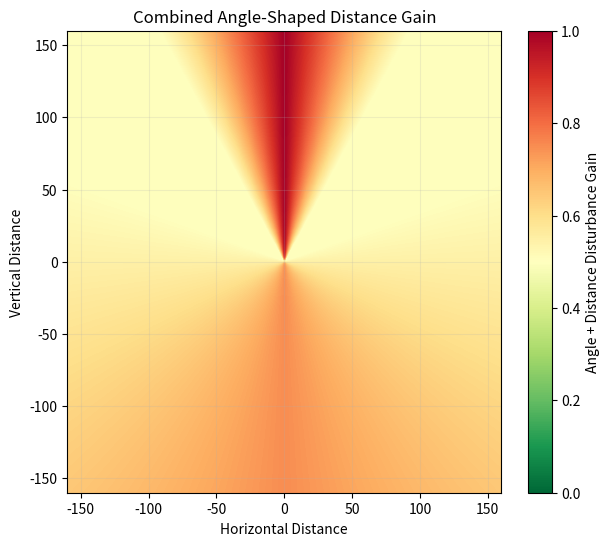

Source code (Python): (Note: this script raises an exception after producing the figure.)
import numpy as np
import matplotlib.pyplot as plt

# Spatial Gain Functions (scalar: one animal–drone pair)
def disturbance_gain(dist_vec, drone_vel_dir, drone_vel_speed, animal_vel_dir, config):
    """
    Combined disturbance for one animal-drone pair.
    """

    g_altitude = np.clip(altitude_gain(dist_vec), 0.0, 1.0)
    g_horizontal = np.clip(horizontal_gain(dist_vec), 0.0, 1.0)

    g_angle = np.clip(angle_gain(dist_vec), 0.0, 1.0)
    g_heading = np.clip(heading_gain(dist_vec, drone_vel_dir), 0.0, 1.0)
    g_speed = np.clip(speed_gain(drone_vel_speed), 0.0, 1.0)
    g_axis = np.clip(animal_axis_gain(dist_vec, animal_vel_dir), 0.0, 1.0)

    base = g_horizontal * g_altitude

    angle_boost = g_angle * config.max_angle_boost
    heading_boost = g_heading * config.max_heading_boost
    speed_boost = g_speed * config.max_speed_boost
    axis_boost = g_axis * config.max_axis_boost

    multiplier = 1 + angle_boost + heading_boost + speed_boost + axis_boost

    D = base * multiplier

    return np.clip(D, 0.0, 1.0)

def disturbance_gain_alt(dist_vec, field_boost=0.0):
    g_h = horizontal_gain(dist_vec, field_boost=field_boost)
    g_v = altitude_gain(dist_vec, field_boost=field_boost)
    g_a = angle_gain(dist_vec)

    base = g_h * g_v
    comps = [g_a]

    D = (base + sum(comps)) / (len(comps) + 1)
    return min(D, 1)

def piecewise_gain(x, points, field_boost=0.0):
    s = 1.0 + field_boost
    pts = [(px * s, py) for px, py in points]

    if x <= pts[0][0]:
        return pts[0][1]

    for (x0, y0), (x1, y1) in zip(pts[:-1], pts[1:]):
        if x <= x1:
            t = (x - x0) / (x1 - x0)
            return y0 + t * (y1 - y0)

    return pts[-1][1]

def altitude_gain(dist_vec, field_boost=0.0):
    _, _, z = dist_vec
    z = abs(z)
    return piecewise_gain(
        z,
        [(20, 1.0), (40, 0.4), (110, 0.1), (500, 0.0)],
        field_boost=field_boost
    )

def horizontal_gain(dist_vec, field_boost=0.0):
    dx, dy, _ = dist_vec
    d = np.sqrt(dx * dx + dy * dy)
    return piecewise_gain(
        d,
        [(20, 1.0), (50, 0.8), (110, 0.1), (500, 0.0)],
        field_boost=field_boost
    )

def plot_gains():

    # sample distances
    distances = np.linspace(0, 550, 600)

    altitude_vals = []
    horizontal_vals = []

    for d in distances:
        altitude_vals.append(altitude_gain((0, 0, d)))
        horizontal_vals.append(horizontal_gain((d, 0, 0)))

    altitude_vals = np.array(altitude_vals)
    horizontal_vals = np.array(horizontal_vals)

    fig, axes = plt.subplots(2, 1, figsize=(8, 6), sharex=True)

    # altitude plot
    axes[0].plot(distances, altitude_vals)
    axes[0].set_title("Altitude Gain")
    axes[0].set_ylabel("Gain")
    axes[0].set_ylim(-0.05, 1.05)
    axes[0].grid(True)

    # horizontal plot
    axes[1].plot(distances, horizontal_vals)
    axes[1].set_title("Horizontal Gain")
    axes[1].set_xlabel("Distance")
    axes[1].set_ylabel("Gain")
    axes[1].set_ylim(-0.05, 1.05)
    axes[1].grid(True)

    plt.tight_layout()
    plt.show()

def heading_gain(dist_vec, drone_vel_dir):
    v = np.asarray(drone_vel_dir, dtype=float)
    d = np.asarray(dist_vec, dtype=float)

    v_norm = np.linalg.norm(v)
    d_norm = np.linalg.norm(d)

    if v_norm < 1e-8 or d_norm < 1e-8:
        return 0.0

    cos_theta = np.dot(v, d) / (v_norm * d_norm)
    cos_theta = np.clip(cos_theta, -1.0, 1.0)

    return max(0.0, cos_theta)

def animal_axis_gain(dist_vec, animal_vel_dir):
    d = dist_vec
    a = animal_vel_dir

    # horizontal plane only
    d_xy = d[:2]
    a_xy = a[:2]

    d_norm = np.linalg.norm(d_xy)
    a_norm = np.linalg.norm(a_xy)

    if d_norm < 1e-8 or a_norm < 1e-8:
        return 0.0

    d_u = d_xy / d_norm
    a_u = a_xy / a_norm

    # abs -> front and back both high, side low
    cos_phi = np.clip(np.dot(d_u, a_u), -1.0, 1.0)
    return abs(cos_phi)

def speed_gain(drone_vel_speed, v_min=2, v_max=8):
    if drone_vel_speed <= v_min:
        return 0.0

    g = (drone_vel_speed - v_min) / (v_max - v_min)
    return min(max(g, 0.0), 1.0)

# Visualization helpers (grid evaluation)
def evaluate_on_grid(func, X, Y):
    """Evaluate scalar gain function over a meshgrid."""
    Z = np.zeros_like(X, dtype=float)

    for i in range(X.shape[0]):
        for j in range(X.shape[1]):
            dist_vec = (X[i, j], 0.0, Y[i, j])
            Z[i, j] = func(dist_vec)

    return Z

def angle_gain(dist_vec):
    dx, dy, z = dist_vec
    horizontal_dist = np.sqrt(dx * dx + dy * dy)

    a = np.degrees(np.arctan2(z, horizontal_dist)) % 360.0

    if a < 20.0:
        # wrapped segment: 270 -> 360 -> 20
        # 270 : 0.5, 20 : 0
        t = (a + 90.0) / 110.0
        return 0.5 * (1.0 - t)

    elif a < 60.0:
        # 20 -> 60 : 0
        return 0.0

    elif a < 90.0:
        # 60 -> 90 : 0 -> 1
        return (a - 60.0) / 30.0

    elif a < 120.0:
        # 90 -> 120 : 1 -> 0
        return 1.0 - (a - 90.0) / 30.0

    elif a < 160.0:
        # 120 -> 160 : 0
        return 0.0

    elif a < 270.0:
        # 160 -> 270 : 0 -> 0.5
        return 0.5 * (a - 160.0) / 110.0

    else:
        # 270 -> 360 : 0.5 -> interpolated value toward 20
        t = (a - 270.0) / 110.0
        return 0.5 * (1.0 - t)
    
def angle_plot():
    angles = np.linspace(0, 360, 720)
    gains = []

    for a in angles:
        rad = np.radians(a)

        # create synthetic vector that produces this angle
        dist_vec = (np.cos(rad), 0.0, np.sin(rad))
        gains.append(angle_gain(dist_vec))

    gains = np.array(gains)
    angles_rad = np.radians(angles)

    r = np.linspace(0, 1, 2)
    theta, R = np.meshgrid(angles_rad, r)
    Z = np.tile(gains, (2,1))

    fig, ax = plt.subplots(subplot_kw={"projection": "polar"}, figsize=(8,8))

    c = ax.pcolormesh(theta, R, Z, shading="auto", cmap="RdYlGn_r", vmin=0, vmax=1)

    ax.set_yticks([])
    ax.set_title("Angle Gain Disturbance (360°)")

    plt.colorbar(c, label="Disturbance Gain")
    plt.savefig("./figures/angle.png", dpi=300)
    plt.show()

def distance_plot():
    x = np.linspace(-120, 120, 400)   # horizontal distance
    z = np.linspace(-120, 120, 400)   # vertical distance
    X, Z = np.meshgrid(x, z)

    G = np.zeros_like(X, dtype=float)

    for i in range(X.shape[0]):
        for j in range(X.shape[1]):
            dist_vec = (X[i, j], 0.0, Z[i, j])
            g_h = horizontal_gain(dist_vec)
            g_v = altitude_gain(dist_vec)
            G[i, j] = g_h * g_v

    plt.figure(figsize=(7, 6))
    im = plt.imshow(
        G,
        extent=[x.min(), x.max(), z.min(), z.max()],
        origin="lower",
        cmap="RdYlGn_r",
        vmin=0,
        vmax=1,
        aspect="auto"
    )

    plt.colorbar(im, label="Distance Disturbance Gain")
    plt.xlabel("Horizontal Distance")
    plt.ylabel("Vertical Distance")
    plt.title("Horizontal + Vertical Distance Gain")
    plt.grid(alpha=0.2)
    plt.savefig("./figures/distance.png", dpi=300)
    plt.show()    

def angle_distance_plot(field_boost=0):
    x = np.linspace(-160, 160, 400)
    z = np.linspace(-160, 160, 400)
    X, Z = np.meshgrid(x, z)

    G = np.zeros_like(X, dtype=float)

    for i in range(X.shape[0]):
        for j in range(X.shape[1]):
            dist_vec = (X[i, j], 0.0, Z[i, j])

            g_h = horizontal_gain(dist_vec, field_boost)
            g_v = altitude_gain(dist_vec, field_boost)
            g_a = angle_gain(dist_vec)

            comps = [g_a]
            base = g_h * g_v
            D = (base + sum(comps)) / (len(comps) + 1)
            G[i, j] = min(D, 1)

    plt.figure(figsize=(7, 6))
    im = plt.imshow(
        G,
        extent=[x.min(), x.max(), z.min(), z.max()],
        origin="lower",
        cmap="RdYlGn_r",
        aspect="auto",
        vmin=0,
        vmax=1,
    )

    plt.colorbar(im, label="Angle + Distance Disturbance Gain")
    plt.xlabel("Horizontal Distance")
    plt.ylabel("Vertical Distance")
    plt.title("Combined Angle-Shaped Distance Gain")
    plt.grid(alpha=0.2)
    plt.savefig("./figures/angle_distance.png", dpi=300)
    plt.show()

def component_plots():
    x = np.linspace(-120, 120, 400)
    z = np.linspace(-120, 120, 400)
    X, Z = np.meshgrid(x, z)

    G_h = np.zeros_like(X, dtype=float)
    G_v = np.zeros_like(X, dtype=float)
    G_a = np.zeros_like(X, dtype=float)

    for i in range(X.shape[0]):
        for j in range(X.shape[1]):
            dist_vec = (X[i, j], 0.0, Z[i, j])

            G_h[i, j] = horizontal_gain(dist_vec)
            G_v[i, j] = altitude_gain(dist_vec)
            G_a[i, j] = angle_gain(dist_vec)

    fig, axes = plt.subplots(1, 3, figsize=(18, 5), sharex=True, sharey=True)

    titles = [
        "Horizontal Gain",
        "Altitude Gain",
        "Angle Gain"
    ]
    grids = [G_h, G_v, G_a]

    for ax, G, title in zip(axes, grids, titles):
        im = ax.imshow(
            G,
            extent=[x.min(), x.max(), z.min(), z.max()],
            origin="lower",
            cmap="RdYlGn_r",
            vmin=0,
            vmax=1,
            aspect="auto"
        )
        ax.set_title(title)
        ax.set_xlabel("Horizontal Distance")
        ax.grid(alpha=0.2)

    axes[0].set_ylabel("Vertical Distance")

    cbar = fig.colorbar(im)
    cbar.set_label("Gain")

    plt.tight_layout()
    plt.savefig("./figures/comps.png", dpi=300)
    plt.show()

if __name__ == "__main__":
    # angle_plot()
    # distance_plot()
    angle_distance_plot(field_boost=10)
    # component_plots()
    # plot_gains()
    ...
